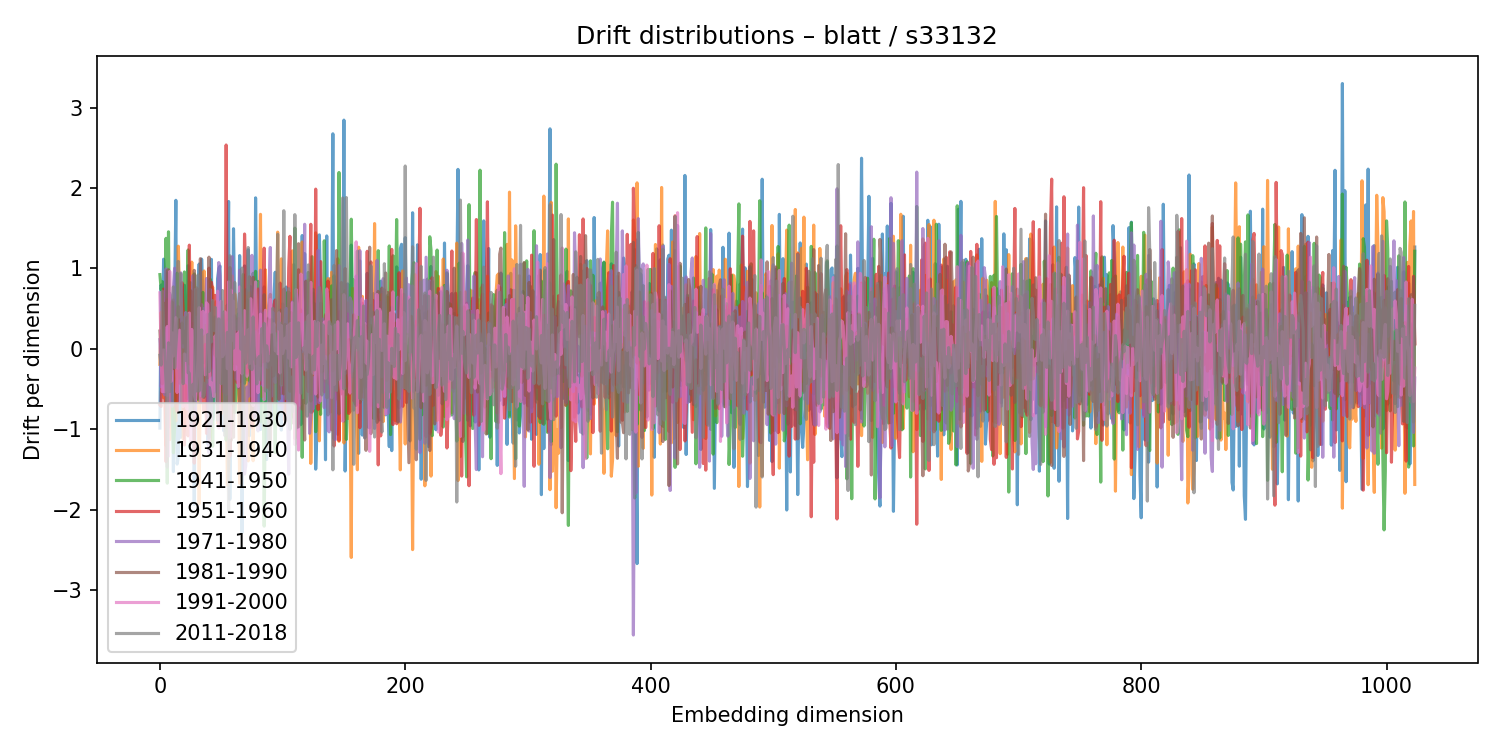

The data file committed next to this chart (first rows):
1921-1930, 1931-1940, 1941-1950, 1951-1960, 1971-1980, 1981-1990, 1991-2000, 2011-2018
-0.9844, -0.192, 0.9241, -0.6966, 0.1145, 0.222, 0.6975, -0.07955
0.7942, 0.4544, 0.7361, -0.7156, -0.4714, -0.08341, -0.1303, -0.2021
0.00376, 0.1246, 0.8365, 0.1198, -0.2749, -0.4345, -0.5319, 0.7197
1.116, -0.6084, 0.1314, 0.7443, -0.5412, 0.07591, -0.01238, 0.235
0.8729, 0.3013, -0.07876, -0.649, -0.5716, 0.5672, -0.5326, -0.04876
0.2169, -1.204, 1.375, -1.402, 0.9959, 0.295, -0.1227, -0.4377
0.9413, 0.1999, -1.669, 0.6191, -0.5794, 0.9729, 0.2782, -1.47
0.6968, -0.009577, 1.456, -0.9724, -0.4545, 0.9845, -1.333, 0.0759
0.6911, -1.128, -0.3391, -0.3304, 0.6771, 0.05715, 0.9638, -0.5307
0.4142, 0.214, -0.3482, 0.5542, -0.5889, 0.1631, -0.4065, -0.2512
0.124, -0.006487, -0.7572, 0.5919, -0.7132, 0.5839, 0.2002, 0.5412
-1.525, 0.1056, -1.292, 0.6101, 0.7731, -0.2453, -0.08859, 0.7711
0.568, -0.8212, -0.9844, 0.4623, 1.004, -0.05649, 0.1591, -0.2341
1.847, -0.896, -0.1369, -0.7209, 0.02621, 0.2703, 0.389, 0.02128
-1.433, 0.3153, 0.941, -0.778, 0.2331, 0.3094, -0.5427, 0.2793
-1.343, 1.277, -0.09638, 0.06207, -0.2429, 0.5265, -0.105, 1.087
0.4175, 0.6729, -0.3653, -0.2818, -0.1735, -0.426, 0.2336, 0.3967
-1.099, 0.003049, 0.3694, -0.3637, 0.9454, 0.02381, -0.6686, 0.9344
-0.4978, 0.5627, -0.6735, 0.823, 0.1281, 0.3224, -0.4449, 0.326
0.7071, -1.116, 0.2105, 0.4692, 0.02298, 0.0761, -0.7182, -0.4319
0.7915, -0.9807, 0.9567, -1.195, 0.1716, 0.2201, -0.0629, 0.3888
0.1502, -0.5771, 0.1671, -0.4327, 0.4517, -0.04114, -0.6116, -0.1424
-0.6212, -0.1211, 0.5161, 0.409, -0.4258, 0.3903, -0.748, 0.4399
1.034, 0.3302, 1.23, -1.081, -0.2183, 0.2096, -0.1612, -0.2956
0.2864, -0.184, -0.5736, 1.29, -0.6716, -0.0335, 0.4461, -0.304
-0.5208, 0.4964, 0.8226, 0.05437, -0.7911, 0.7238, -1.145, -0.9166
-0.8614, 1.079, -0.4907, 0.04595, 0.3016, -0.8662, 0.2417, -0.8328
-0.07781, 0.3163, -0.7668, 0.3159, 0.9127, -0.2642, -0.09807, -0.4383
-1.932, 0.6158, 0.9321, -1.421, 0.07241, 0.9765, -0.5759, -0.7
0.009158, 0.3464, -0.1883, 0.7377, -0.8167, 0.3951, -0.6326, 0.7409
-0.07142, -0.3536, 0.1626, -0.03405, 0.3954, 0.7582, -0.3839, -0.524
0.7065, 0.2926, -0.6287, 0.2687, -0.3318, -0.6182, -0.1412, 0.9186
1.056, -1.924, -0.48, -0.2442, 0.2873, -0.4026, 0.5125, -0.5228
0.2548, 0.04187, -0.6651, -0.3043, -0.5793, 1.122, -0.6641, -0.08945
1.117, -0.3686, 0.1602, -0.6132, 0.5509, -0.1511, -0.2334, 0.2372
0.741, 0.05401, 0.7032, -0.6281, 0.1817, -0.4856, 0.467, -0.5973
-0.06092, 0.9686, -0.1711, -0.7775, 0.4977, -0.6016, -0.1291, -0.5782
-0.3235, 0.1671, -0.1575, 0.05381, 0.3274, -0.2485, -0.3235, -0.4276
0.2192, -0.4127, 0.4275, -1.05, 0.8749, -0.2838, 0.5734, -0.4153
-1.182, -0.1982, 0.033, 0.2169, -0.3483, -0.3603, 0.5498, 0.1796
0.1568, 0.3116, -1.103, 1.004, -1.29, 1.141, -0.06246, -0.2826
0.2883, -1.144, 0.8664, -0.3046, 0.7394, -0.3354, -0.4465, 0.4427
1.113, -0.8161, 0.7054, 0.8283, -0.9602, 0.5762, -0.422, 0.08779
-0.8831, 0.77, -1.211, 0.7257, 0.08937, 0.2045, -0.4851, 0.6011
-0.7578, -0.1304, 0.3085, -0.2426, -0.286, 0.04879, -0.5913, 0.2324
-0.1223, -0.4088, 0.3963, 0.6656, -0.3901, -0.07999, 0.1614, 0.5163
-0.4437, 0.5879, 0.1214, -0.01485, -0.5297, 0.3823, -0.08513, 0.1307
0.8703, -0.9235, 0.3636, -0.07983, 0.2613, -0.6958, 0.7178, -0.8868
0.9988, -0.2762, 0.3234, -0.955, 1.074, -0.02246, -0.9845, 0.3733
1.03, 0.1569, -0.666, -0.3761, 0.9131, -0.5875, -0.048, -0.1603
-0.241, -0.8089, 0.2231, 0.3805, 0.162, -0.4676, 0.5927, -0.4325
0.322, -0.4268, 0.396, 0.05868, 0.09817, -0.7863, -0.0958, 0.7257
-1.018, 0.4231, 0.4575, 0.043, -0.5354, 0.2016, -0.06968, 0.006763
0.1915, 0.2138, -0.1562, -0.5422, 0.05387, -0.03391, 0.4609, -1.078
-0.4864, -0.369, -1.133, 2.535, -0.5658, -0.9705, 0.2124, -0.4848
0.3066, -1.695, 0.3583, -0.009917, -0.1155, 0.5457, -0.2459, 0.2051
1.833, -1.416, 0.272, -0.3721, 0.3303, -0.9657, 0.8329, -2.013
-1.871, 0.6445, 0.3726, -1.336, 0.1442, 1.012, -1.102, 1.158
-0.2134, 0.5058, 0.1101, -0.9265, 1.137, -1.138, 0.7303, -0.6822
-0.3505, 0.9067, -0.7122, -0.5552, 1.147, -0.01478, 0.1116, 0.666
... 964 more rows
